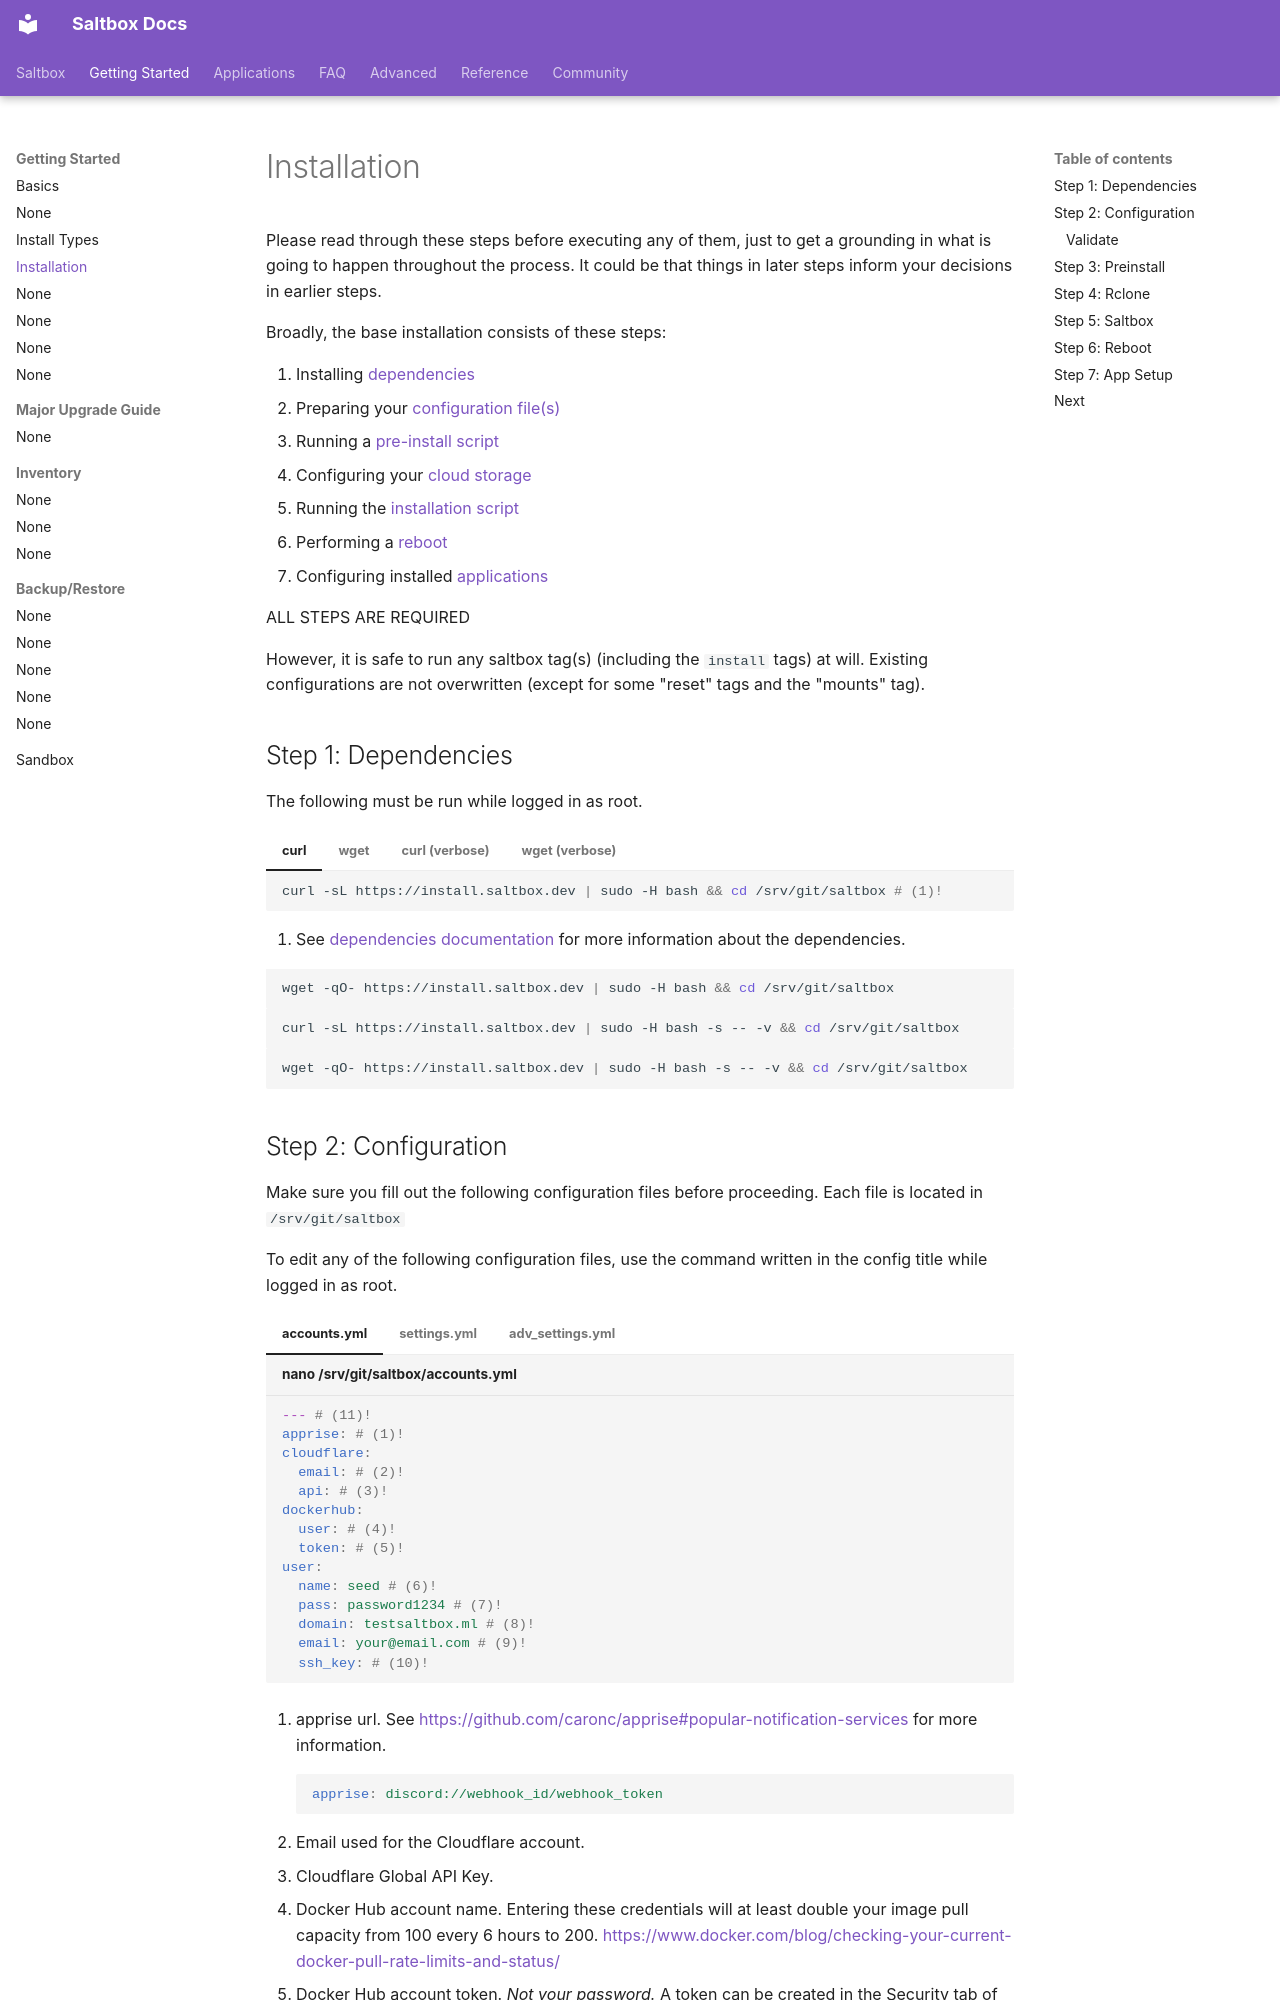

repository: r3dlobst3r/docs · page: saltbox/install/install/index.html · generator: mkdocs

---
hide:
  - tags
tags:
  - remove
  - install
  - installer
---

# Installation

Please read through these steps before executing any of them, just to get a grounding in what is going to happen throughout the process. It could be that things in later steps inform your decisions in earlier steps.

Broadly, the base installation consists of these steps:

1. Installing [dependencies](#step-1-dependencies)
2. Preparing your [configuration file(s)](#step-2-configuration)
3. Running a [pre-install script](#step-3-preinstall)
4. Configuring your [cloud storage](#step-4-rclone)
5. Running the [installation script](#step-5-saltbox)
6. Performing a [reboot](#step-6-reboot)
7. Configuring installed [applications](#step-7-app-setup)

ALL STEPS ARE REQUIRED

However, it is safe to run any saltbox tag(s) (including the `install` tags) at will. Existing configurations are not overwritten (except for some "reset" tags and the "mounts" tag).

## Step 1: Dependencies

The following must be run while logged in as root.

=== "curl"

    ```shell
    curl -sL https://install.saltbox.dev | sudo -H bash && cd /srv/git/saltbox # (1)!
    ```

    1. See [dependencies documentation](../../reference/dependencies.md) for more information about the dependencies.    

=== "wget"

    ```shell
    wget -qO- https://install.saltbox.dev | sudo -H bash && cd /srv/git/saltbox
    ```

=== "curl (verbose)"

    ```shell
    curl -sL https://install.saltbox.dev | sudo -H bash -s -- -v && cd /srv/git/saltbox
    ```

=== "wget (verbose)"

    ```shell
    wget -qO- https://install.saltbox.dev | sudo -H bash -s -- -v && cd /srv/git/saltbox
    ```
